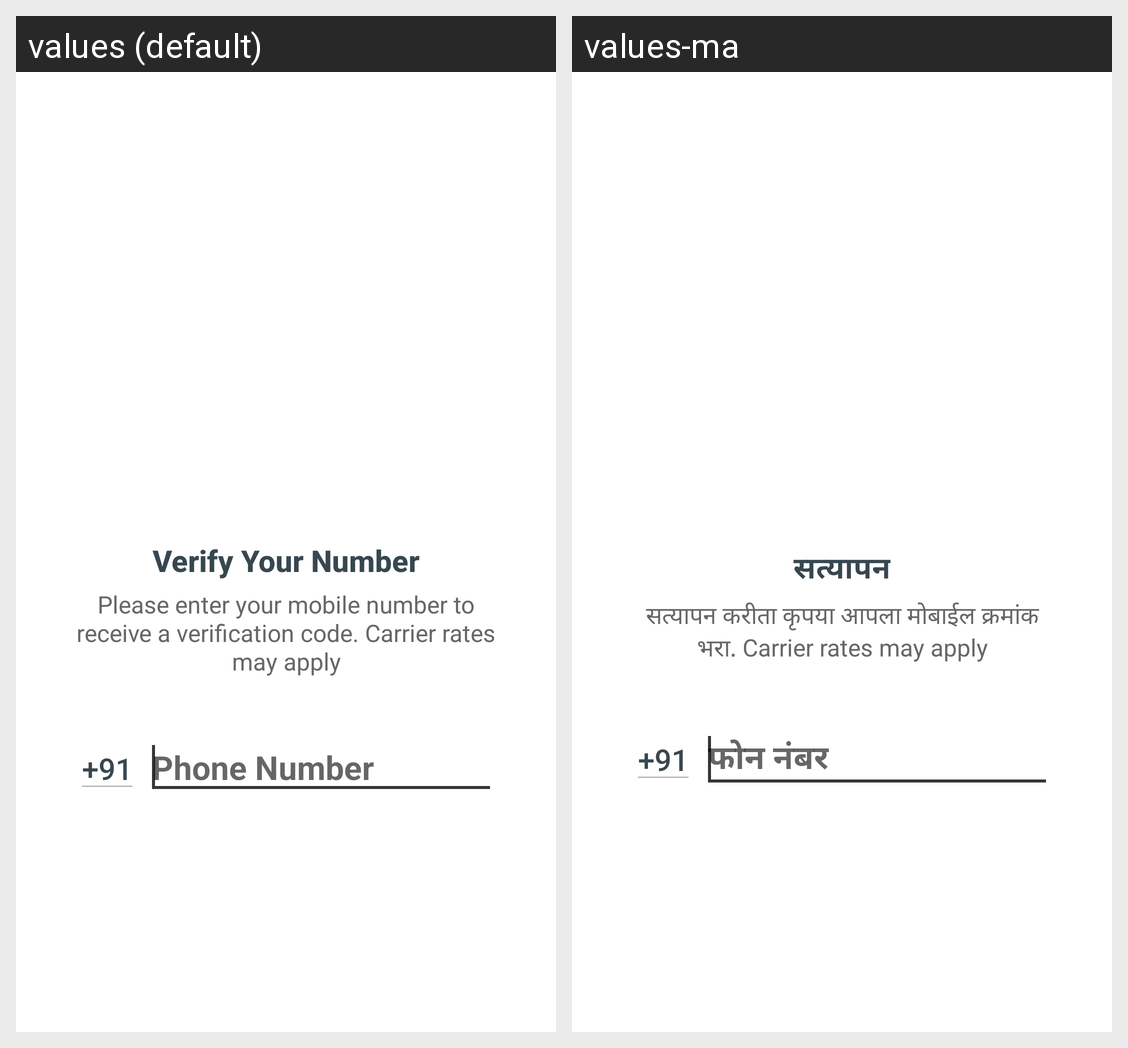

The Android screen above is rendered under two locales of the same app. Produce the string resources it draws, with the default and per-locale values.
Android screen res/layout/activity_signin.xml rendered under 2 locales, left to right: values (default), values-ma. Device: Nexus 5 (rendered at 1080×1920; each locale shown at half size, 540×960, under a caption strip naming it); theme AppTheme.NoActionBar.
Strings drawn on this screen, with the default value and each locale's value (text and hints the layout hard-codes, and strings that could not be matched under every locale, appear in the picture but are not listed):

login_title
  values: Verify Your Number
  values-ma: सत्यापन

login_desc
  values: Please enter your mobile number to receive a verification code. Carrier rates may apply
  values-ma: सत्यापन करीता कृपया आपला मोबाईल क्रमांक भरा. Carrier rates may apply

login_txt_phonenumber
  values: Phone Number
  values-ma: फोन नंबर
